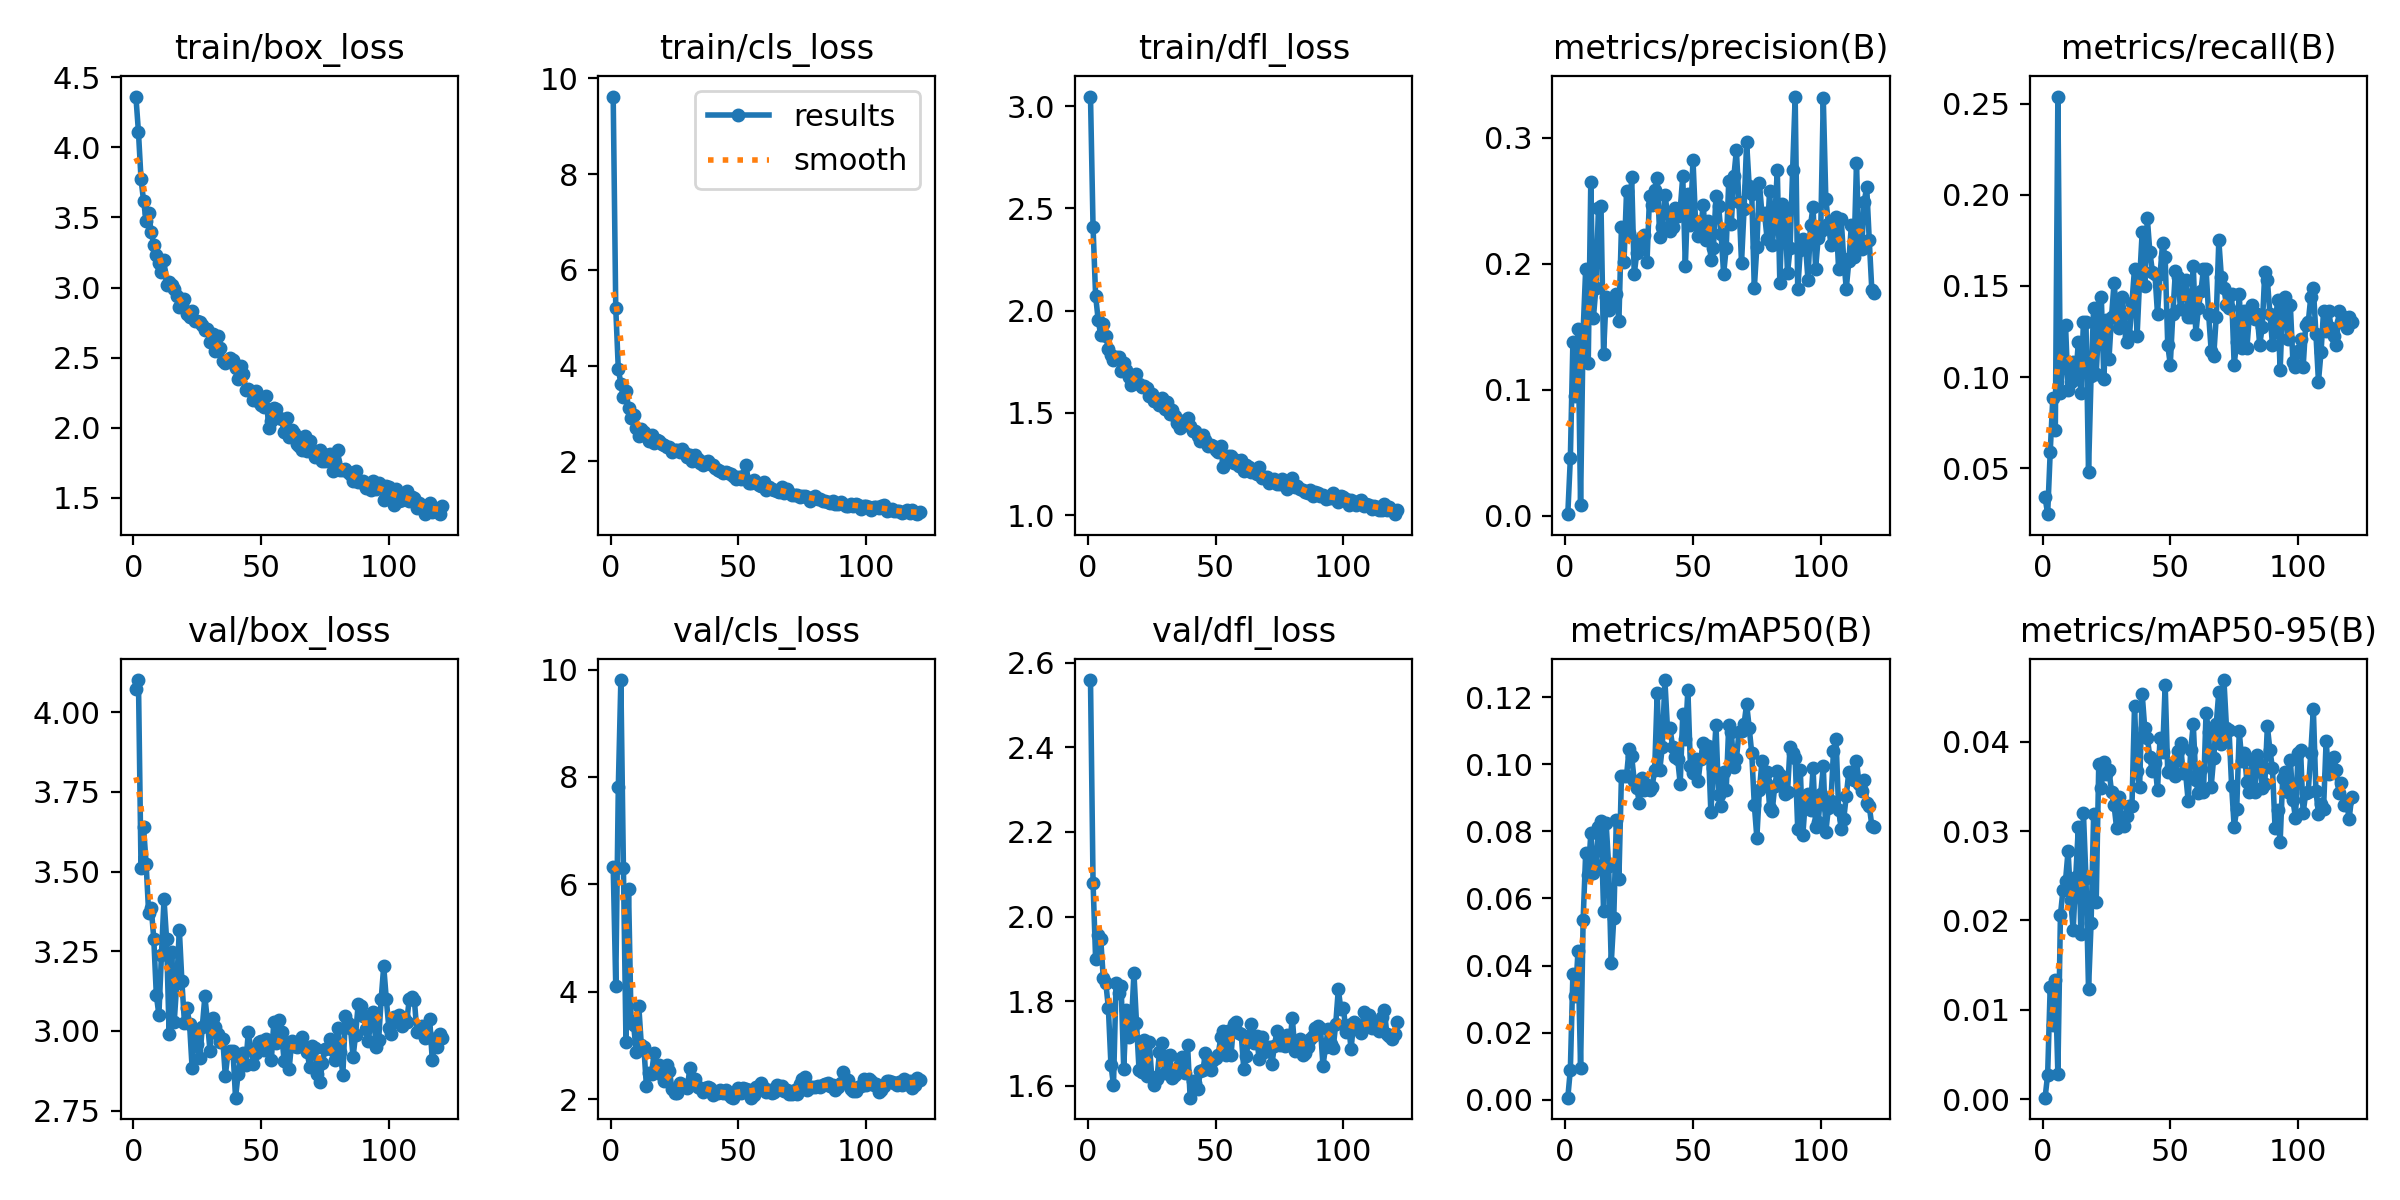

The file beside this chart, header and first rows:
epoch, train/box_loss, train/cls_loss, train/dfl_loss, metrics/precision(B), metrics/recall(B), metrics/mAP50(B), metrics/mAP50-95(B), val/box_loss, val/cls_loss, val/dfl_loss, lr/pg0, lr/pg1, lr/pg2
1, 4.364, 9.62, 3.047, 0.00109, 0.03406, 0.00059, 0.00015, 4.074, 6.332, 2.559, 0.082, 0.002, 0.002
2, 4.111, 5.199, 2.408, 0.04559, 0.02477, 0.00897, 0.00274, 4.101, 4.113, 2.08, 0.0631, 0.0041, 0.0041
3, 3.777, 3.928, 2.073, 0.1382, 0.05882, 0.03759, 0.01257, 3.512, 7.808, 1.899, 0.0442, 0.0062, 0.0062
4, 3.619, 3.625, 1.955, 0.0952, 0.08824, 0.03095, 0.00825, 3.639, 9.804, 1.957, 0.0253, 0.008299, 0.008299
5, 3.475, 3.352, 1.881, 0.1486, 0.07121, 0.04448, 0.01328, 3.525, 6.305, 1.947, 0.009998, 0.009998, 0.009998
6, 3.529, 3.471, 1.933, 0.00816, 0.2539, 0.00952, 0.00285, 3.369, 3.065, 1.855, 0.009998, 0.009998, 0.009998
7, 3.398, 3.118, 1.877, 0.1464, 0.09133, 0.05357, 0.0206, 3.386, 5.917, 1.843, 0.009997, 0.009997, 0.009997
8, 3.3, 2.912, 1.813, 0.1958, 0.1085, 0.07356, 0.02341, 3.29, 3.45, 1.783, 0.009995, 0.009995, 0.009995
9, 3.234, 2.97, 1.781, 0.1213, 0.1285, 0.06685, 0.02447, 3.112, 3.386, 1.649, 0.009994, 0.009994, 0.009994
10, 3.178, 2.699, 1.758, 0.2646, 0.09288, 0.0794, 0.0278, 3.05, 2.883, 1.601, 0.009992, 0.009992, 0.009992
11, 3.11, 2.522, 1.771, 0.1568, 0.09752, 0.06746, 0.02229, 3.238, 3.746, 1.842, 0.00999, 0.00999, 0.00999
12, 3.195, 2.666, 1.772, 0.1804, 0.1084, 0.0701, 0.01897, 3.413, 3.018, 1.819, 0.009988, 0.009988, 0.009988
13, 3.02, 2.62, 1.706, 0.2446, 0.09907, 0.08122, 0.02492, 3.289, 2.97, 1.835, 0.009986, 0.009986, 0.009986
14, 3.04, 2.524, 1.743, 0.2456, 0.1192, 0.08306, 0.03042, 2.991, 2.244, 1.64, 0.009983, 0.009983, 0.009983
15, 3.019, 2.418, 1.71, 0.1286, 0.09133, 0.05629, 0.01849, 3.246, 2.492, 1.778, 0.009981, 0.009981, 0.009981
16, 2.991, 2.55, 1.675, 0.1734, 0.13, 0.08246, 0.03204, 3.029, 2.469, 1.714, 0.009978, 0.009978, 0.009978
17, 2.939, 2.382, 1.634, 0.1633, 0.13, 0.06964, 0.02473, 3.151, 2.853, 1.744, 0.009975, 0.009975, 0.009975
18, 2.86, 2.44, 1.66, 0.1714, 0.04799, 0.04061, 0.0123, 3.318, 2.591, 1.866, 0.009972, 0.009972, 0.009972
19, 2.881, 2.424, 1.69, 0.1674, 0.1006, 0.05422, 0.01968, 3.157, 2.634, 1.749, 0.009968, 0.009968, 0.009968
20, 2.92, 2.359, 1.642, 0.1764, 0.1378, 0.08329, 0.03191, 3.026, 2.455, 1.637, 0.009965, 0.009965, 0.009965
21, 2.812, 2.337, 1.624, 0.1546, 0.1019, 0.06571, 0.02203, 3.071, 2.348, 1.633, 0.009961, 0.009961, 0.009961
22, 2.787, 2.296, 1.631, 0.2291, 0.1285, 0.09651, 0.03748, 3.023, 2.642, 1.709, 0.009957, 0.009957, 0.009957
23, 2.834, 2.29, 1.621, 0.2012, 0.144, 0.09642, 0.03487, 2.884, 2.532, 1.623, 0.009953, 0.009953, 0.009953
24, 2.76, 2.189, 1.585, 0.2578, 0.09907, 0.09663, 0.03771, 3.002, 2.193, 1.703, 0.009948, 0.009948, 0.009948
25, 2.761, 2.244, 1.592, 0.2243, 0.1312, 0.1047, 0.03643, 2.961, 2.124, 1.62, 0.009944, 0.009944, 0.009944
26, 2.754, 2.234, 1.556, 0.269, 0.1099, 0.1024, 0.03685, 2.914, 2.124, 1.601, 0.009939, 0.009939, 0.009939
27, 2.729, 2.19, 1.559, 0.1918, 0.1331, 0.09511, 0.03444, 3.014, 2.306, 1.616, 0.009934, 0.009934, 0.009934
28, 2.699, 2.249, 1.538, 0.2084, 0.1517, 0.09291, 0.0329, 3.108, 2.249, 1.679, 0.009929, 0.009929, 0.009929
29, 2.706, 2.173, 1.575, 0.2168, 0.1347, 0.08862, 0.03031, 3.03, 2.264, 1.7, 0.009924, 0.009924, 0.009924
30, 2.613, 2.099, 1.52, 0.2216, 0.1269, 0.09602, 0.03386, 2.938, 2.208, 1.63, 0.009918, 0.009918, 0.009918
31, 2.67, 2.136, 1.555, 0.2225, 0.144, 0.0923, 0.03147, 3.041, 2.582, 1.671, 0.009912, 0.009912, 0.009912
32, 2.549, 2.018, 1.495, 0.2011, 0.1347, 0.09394, 0.03056, 3.012, 2.33, 1.673, 0.009906, 0.009906, 0.009906
33, 2.651, 2.13, 1.513, 0.2541, 0.1192, 0.09248, 0.03172, 2.989, 2.387, 1.618, 0.0099, 0.0099, 0.0099
34, 2.571, 2.043, 1.487, 0.2469, 0.1223, 0.09331, 0.03277, 2.964, 2.223, 1.626, 0.009894, 0.009894, 0.009894
35, 2.474, 1.968, 1.452, 0.2583, 0.1409, 0.09828, 0.03285, 2.975, 2.206, 1.635, 0.009888, 0.009888, 0.009888
36, 2.462, 1.923, 1.426, 0.2679, 0.1594, 0.1214, 0.04399, 2.859, 2.14, 1.65, 0.009881, 0.009881, 0.009881
37, 2.474, 1.991, 1.46, 0.2213, 0.1223, 0.09833, 0.0367, 2.93, 2.206, 1.667, 0.009874, 0.009874, 0.009874
38, 2.498, 2.011, 1.459, 0.229, 0.1532, 0.1053, 0.03497, 2.936, 2.233, 1.63, 0.009867, 0.009867, 0.009867
39, 2.483, 1.942, 1.473, 0.2548, 0.1796, 0.1251, 0.04538, 2.937, 2.218, 1.696, 0.00986, 0.00986, 0.00986
40, 2.427, 1.932, 1.437, 0.2406, 0.1502, 0.1109, 0.04155, 2.791, 2.077, 1.572, 0.009852, 0.009852, 0.009852
41, 2.345, 1.869, 1.412, 0.2263, 0.1873, 0.1109, 0.04048, 2.864, 2.12, 1.61, 0.009845, 0.009845, 0.009845
42, 2.436, 1.823, 1.411, 0.2291, 0.1687, 0.1053, 0.03832, 2.915, 2.122, 1.606, 0.009837, 0.009837, 0.009837
43, 2.38, 1.803, 1.386, 0.2441, 0.1579, 0.1023, 0.03675, 2.932, 2.179, 1.591, 0.009829, 0.009829, 0.009829
44, 2.271, 1.749, 1.363, 0.238, 0.1563, 0.1016, 0.0376, 2.894, 2.108, 1.634, 0.00982, 0.00982, 0.00982
45, 2.275, 1.787, 1.392, 0.2431, 0.1347, 0.09424, 0.03458, 2.997, 2.164, 1.636, 0.009812, 0.009812, 0.009812
46, 2.26, 1.752, 1.369, 0.2696, 0.1563, 0.115, 0.04047, 2.942, 2.104, 1.677, 0.009803, 0.009803, 0.009803
47, 2.198, 1.727, 1.339, 0.1981, 0.1734, 0.1075, 0.03882, 2.897, 2.051, 1.665, 0.009795, 0.009795, 0.009795
48, 2.26, 1.704, 1.341, 0.2553, 0.1656, 0.1222, 0.04641, 2.931, 2.03, 1.638, 0.009786, 0.009786, 0.009786
49, 2.183, 1.635, 1.338, 0.2304, 0.1177, 0.09937, 0.03665, 2.965, 2.129, 1.661, 0.009777, 0.009777, 0.009777
50, 2.162, 1.665, 1.319, 0.2828, 0.1068, 0.09742, 0.03684, 2.967, 2.219, 1.665, 0.009767, 0.009767, 0.009767
51, 2.145, 1.623, 1.31, 0.2338, 0.1347, 0.1017, 0.03758, 2.942, 2.114, 1.674, 0.009758, 0.009758, 0.009758
52, 2.224, 1.704, 1.338, 0.2224, 0.158, 0.09491, 0.03614, 2.975, 2.201, 1.715, 0.009748, 0.009748, 0.009748
53, 1.999, 1.917, 1.234, 0.2281, 0.1548, 0.1016, 0.03901, 2.968, 2.183, 1.73, 0.009738, 0.009738, 0.009738
54, 2.049, 1.547, 1.267, 0.2466, 0.1373, 0.1064, 0.03984, 2.908, 2.166, 1.671, 0.009728, 0.009728, 0.009728
55, 2.14, 1.552, 1.289, 0.2185, 0.1471, 0.104, 0.03654, 3.03, 2.032, 1.729, 0.009718, 0.009718, 0.009718
56, 2.129, 1.617, 1.287, 0.2336, 0.1532, 0.1055, 0.03649, 2.964, 2.075, 1.672, 0.009707, 0.009707, 0.009707
57, 2.066, 1.548, 1.257, 0.2032, 0.1331, 0.08572, 0.03339, 3.035, 2.222, 1.745, 0.009697, 0.009697, 0.009697
58, 2.064, 1.5, 1.268, 0.2129, 0.1331, 0.09889, 0.03907, 2.996, 2.257, 1.75, 0.009686, 0.009686, 0.009686
59, 1.965, 1.494, 1.24, 0.2535, 0.161, 0.1118, 0.04199, 2.907, 2.299, 1.725, 0.009675, 0.009675, 0.009675
60, 2.066, 1.578, 1.267, 0.2461, 0.1238, 0.09081, 0.03574, 2.959, 2.215, 1.722, 0.009664, 0.009664, 0.009664
... 61 more rows
